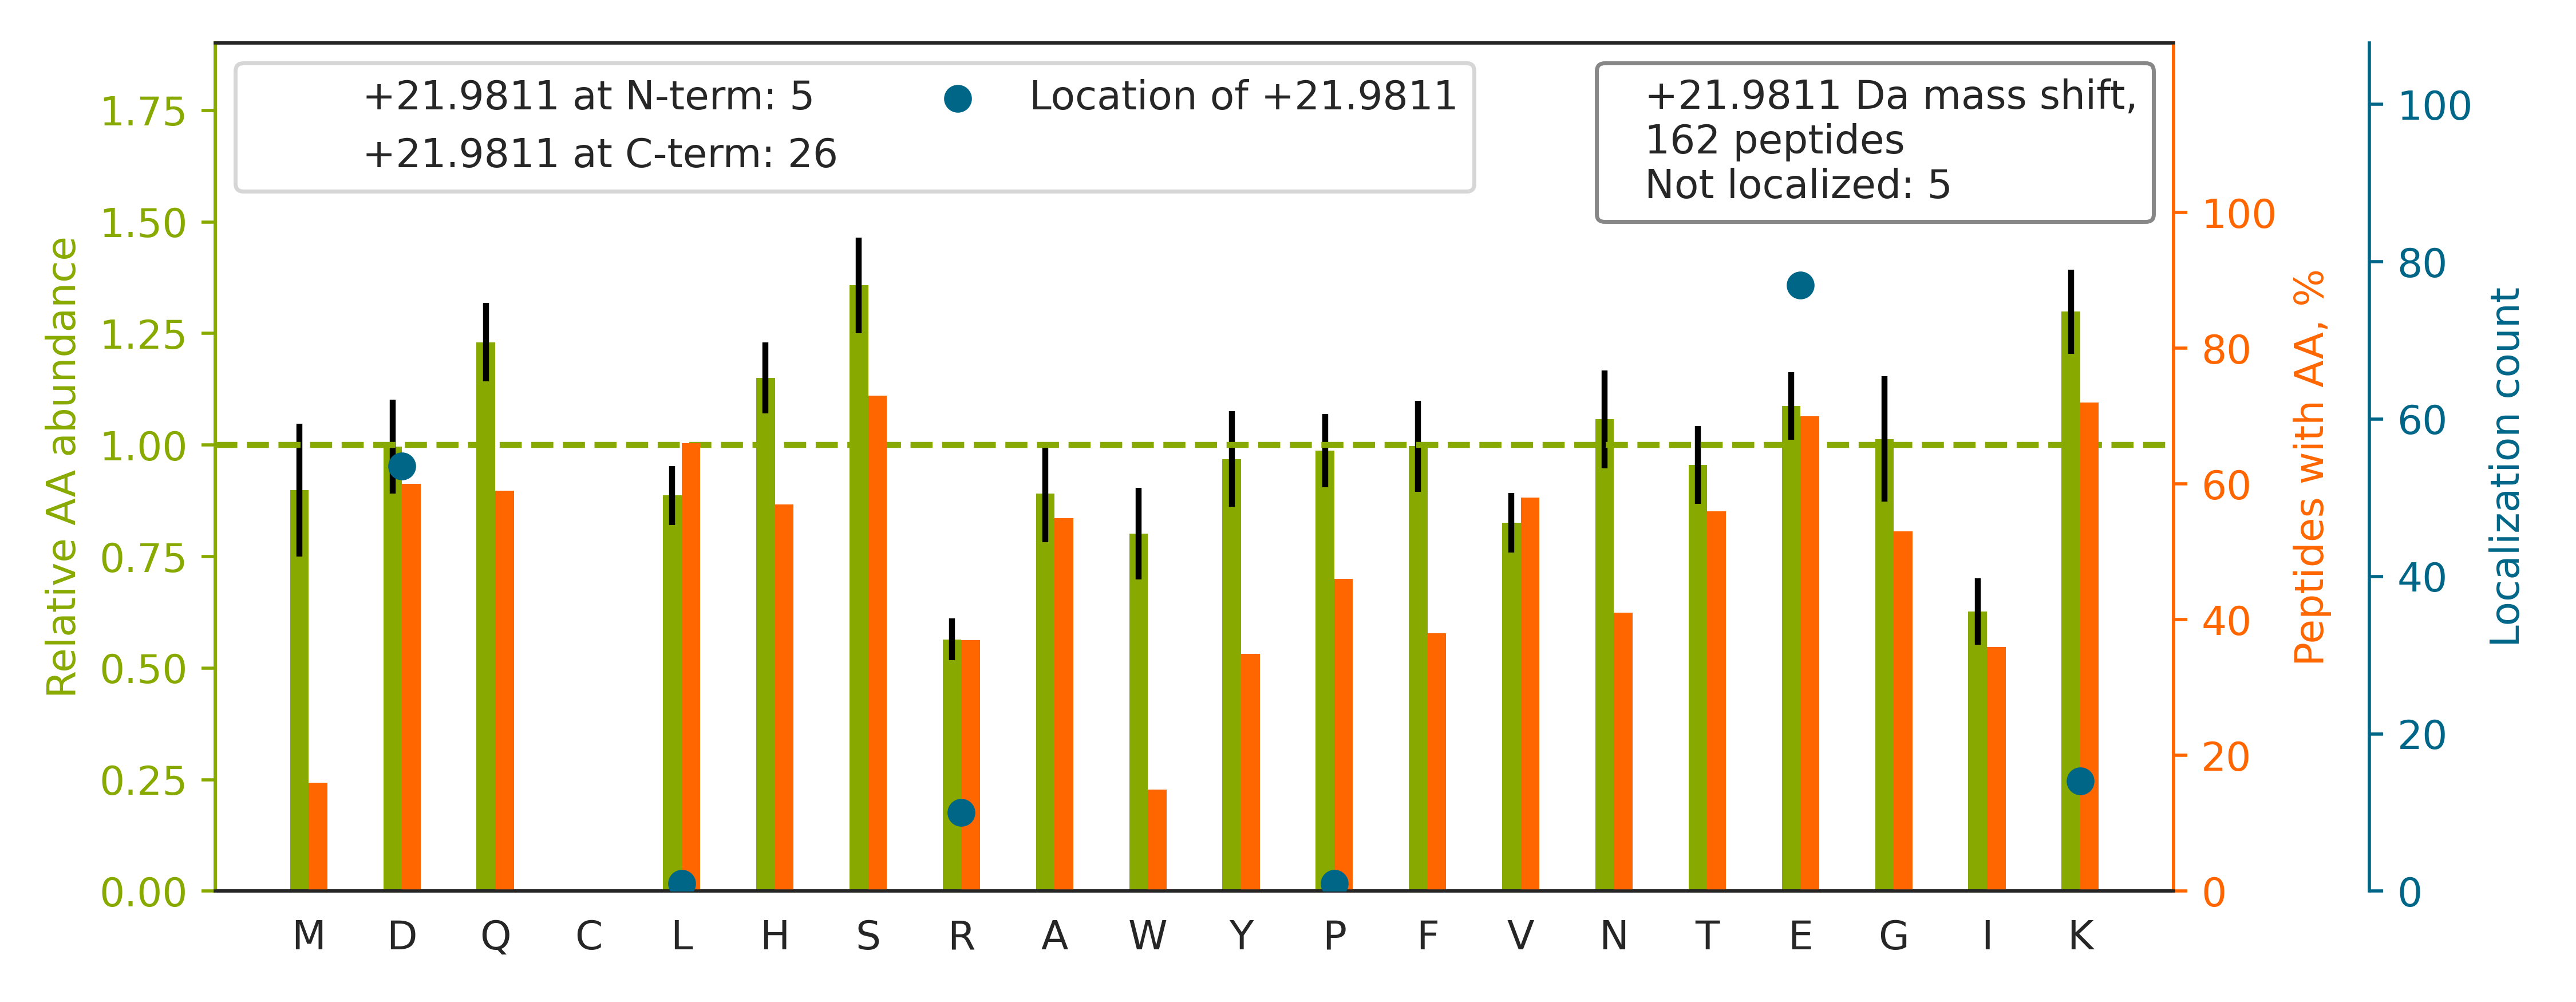

Source data for this figure (header and first rows):
top isoform	localization score	spectrum
R.HGESGSMAVFHQTQGPSYSE[+22]SK.R	1	man_10.10297.10297.3
K.VDNALQSGNSQESVTEQDSKDSTYSLSSTLTLSK.A		man_10.20792.20792.3
K.TYMLAFDVND[+22]EKNWGLSVYADKPETTK.E	0.8592	man_10.26016.26016.3
R.SPHWGSTYSVSVVETDYD[+22]QYALLYSQGSK.G	0.9981	man_10.26684.26684.3
K.DSYETSQLDD[+22]QSAETHSHK.Q	0.9999	man_10.5206.5206.3
K.VDNALQSGNSQE[+22]SVTEQDSK.D	0.9697	man_10.7587.7587.2
R.KAEE[+22]EHLGILGPQLHADVGDK.V	0.8065	man_11.16050.16050.3
R.GKDSYETSQLD[+22]DQSAETHSHK.Q	0.2893	man_11.3086.3086.3
R.KANDESNEHSDVID[+22]SQELSK.V	0.2262	man_12.8059.8059.3
R.HNLFDDENTAQFVHVSESFPHPGFNMSLLENHTR[+22…	0.5699	man_13.26259.26259.4
R.GGGGGGYGSGGSSYGSGGGSYGSGGGGGGGR[+22].G	1.0	man_14.6418.6418.3
R.GGSGGSYGGGGSGGGYGGGSGSR[+22].G	1.0	man_15.3041.3041.3
R.SSQALAFE[+22]SSAGIFMGNAGATGLER.F	1	man_16.24844.24844.3
R.FSSHVGGTLGQFYQE[+22]VLWGSPAASDDGRR.T	1	man_16.25088.25088.4
R.MTVSTLVLGE[+22]GATEAEISMTSTR.W	0.9968	man_16.26414.26414.3
R.GHGLGHGHEQQHGLGHGHK[+22].F	1.0	man_18.1134.1134.3
R.GSYGSGGSSYGSGGGSYGSGGGGGGHGSYGSGSSSGGY…	1.0	man_19.9902.9902.3
R.NHNSLLSLPQE[+22]PYSFSEPAQQAMR.K	1	man_17.26135.26135.3
R.HTFMGVVSLGSPSGE[+22]VSHPR.K	1	man_18.19918.19918.3
R.NHGVD[+22]DDGDDDGDDGGTDGPR.H	0.9927	man_15.2346.2346.2
R.TSSD[+22]HTDHTYLSSTFTK.G	0.3452	man_14.11027.11027.3
K.GHDSTEE[+22]PPLFSSHKPR.G	0.02051	man_19.9586.9586.3
K.ANDESNEHSDVID[+22]SQELSK.V	0.9992	man_13.9909.9909.2
K.HRLEDMEQALSPSVFK[+22].A	0.9577	man_18.23943.23943.3
K.DDSTKPKPEEEVKPVKE[+22]PDIKPQK.D	0.03483	man_18.8244.8244.3
R.TDGE[+22]GALSEPSATVTIEELAAPPPPVLMHHGES…	0.8912	man_11.25944.25944.4
R.TSTASGLLLWQGVE[+22]VGEAGQGK.D	1	man_10.26464.26464.2
K.DSQEEEKTE[+22]ALTSAK.R	0.9967	man_18.7789.7789.2
K.AAEAAAAPAESAAPAAGE[+22]EPSKEEGEPK.K	0.9341	man_18.9617.9617.3
R.SETE[+22]IHQGFQHLHQLFAK.S	0.9989	man_14.20339.20339.3
R.HSPQEAPHVQYE[+22]R.L	0.03327	man_14.3243.3243.3
R.D[+22]TYHPMSEYPTYHTHGR.Y	0.9996	man_10.8740.8740.3
R.RDPPQYPVVPVHLD[+22]R.I	0.9839	man_18.18293.18293.3
K.VHENENIGTTE[+22]PGEHQEAK.K	0.9999	man_15.3131.3131.2
R.DASGVTFTWTPSSGK[+22].S	1	man_20.22419.22419.2
R.HHLGDDVVLFTTD[+22]GAHK.T	1	man_18.17975.17975.2
R.YVGGQE[+22]HFAHLLILR.D	1	man_10.20492.20492.3
K.HYGYNSYSVSNSE[+22]K.D	0.9993	man_13.7544.7544.2
K.VFDEFKPLVEE[+22]PQNLIK.Q	0.983	man_13.26299.26299.3
R.ASQSVSSSYLAWYQQKPGQAPR[+22].L	1.0	man_18.21792.21792.3
K.MHEGDEGPGHHHKPGLGEGTP[+22].-	0.9991	man_20.1578.1578.3
K.NILDRQDPPSVVVTSHQAPGE[+22]K.K	0.9812	man_19.16018.16018.3
R.DDDE[+22]SDDTLEENR.G	0.5402	man_15.6814.6814.2
K.HIQETEWQSQE[+22]GK.T	0.9929	man_18.7578.7578.2
R.LNFSHGTHE[+22]YHAETIK.N	0.9999	man_18.9711.9711.3
R.RHPD[+22]YSVVLLLR.L	0.9978	man_18.23798.23798.3
K.LDDDLE[+22]HQGGHVLDHGHK.H	0.9767	man_18.9212.9212.3
R.ASHEE[+22]VEGLVEK.I	0.9985	man_18.9855.9855.2
R.AEAEENE[+22]KETAVSTEDDSHHK.A	0.3065	man_13.1518.1518.3
R.ELSE[+22]LSLLSLYGIHK.Q	0.4968	man_20.29345.29345.2
K.YAASSYLSLTPEQWK[+22].S	1.0	man_12.25899.25899.2
K.LYHSEAFTVNFGDTEEAKK[+22].Q	1	man_18.19606.19606.3
R.D[+22]SHAGLYMWHLVGHQR.N	1	man_14.18810.18810.3
R.ASQSISSYLNWYQQKPGK[+22].A	1.0	man_11.23617.23617.2
K.SDGAPASD[+22]SKPGSSEAAPSSK.E	0.9997	man_16.3523.3523.3
R.AHGQE[+22]SAIFNEVAPGYFSR.D	0.972	man_20.24670.24670.3
R.SYSESSSTSSSE[+22]SLNSSAPR.G	1	man_15.8443.8443.3
R.QVEGMEDWKQD[+22]SQLQK.A	0.998	man_19.15800.15800.2
R.TPSDHYNWQATLQNE[+22]SGK.E	0.9995	man_20.17436.17436.3
R.FQELESETLKSE[+22]EFQK.R	0.4409	man_20.17744.17744.2
... 102 more rows
